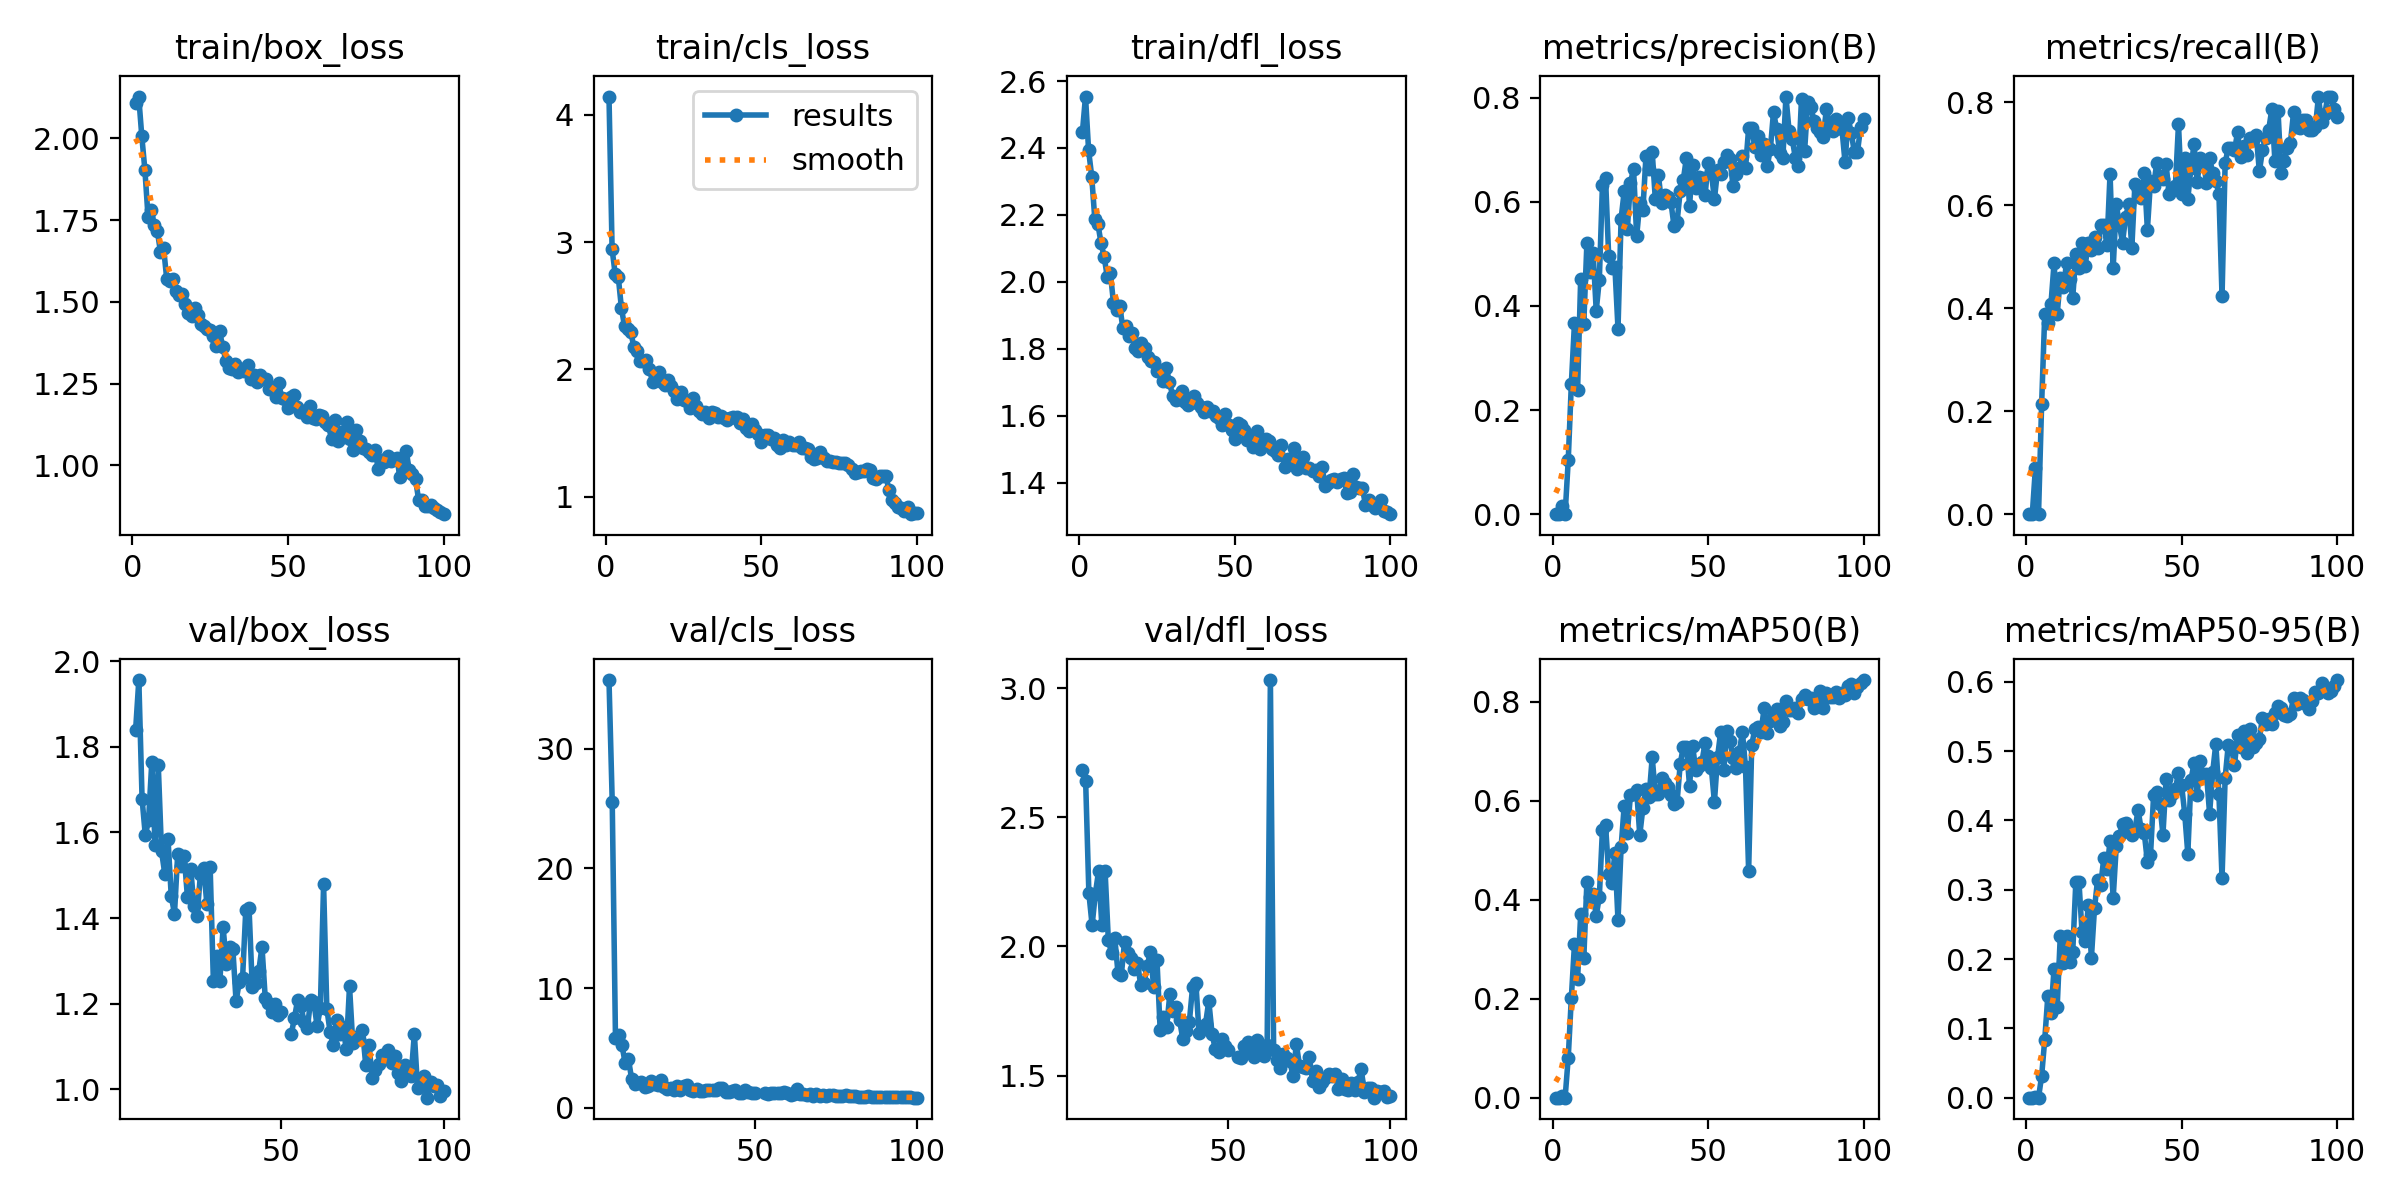

Values plotted in this chart, from the file beside it:
epoch, time, train/box_loss, train/cls_loss, train/dfl_loss, metrics/precision(B), metrics/recall(B), metrics/mAP50(B), metrics/mAP50-95(B), val/box_loss, val/cls_loss, val/dfl_loss, lr/pg0, lr/pg1, lr/pg2
1, 53.56, 2.108, 4.144, 2.447, 0, 0, 0, 0, nan, nan, nan, 0.003258, 0.003258, 0.07068
2, 70.83, 2.128, 2.945, 2.554, 0, 0, 0, 0, nan, nan, nan, 0.006526, 0.006526, 0.04062
3, 90.63, 2.006, 2.747, 2.393, 0.01492, 0.08955, 0.00362, 0.00091, nan, nan, nan, 0.009728, 0.009728, 0.01049
4, 109, 1.903, 2.723, 2.314, 0, 0, 0, 0, nan, nan, nan, 0.009703, 0.009703, 0.009703
5, 127.7, 1.761, 2.481, 2.187, 0.1034, 0.2139, 0.0808, 0.03133, 1.838, 35.72, 2.681, 0.009604, 0.009604, 0.009604
6, 147.4, 1.781, 2.338, 2.172, 0.2502, 0.3881, 0.2016, 0.08371, 1.956, 25.54, 2.642, 0.009505, 0.009505, 0.009505
7, 166.5, 1.734, 2.318, 2.115, 0.3664, 0.3712, 0.3095, 0.147, 1.679, 5.865, 2.206, 0.009406, 0.009406, 0.009406
8, 185.6, 1.717, 2.295, 2.075, 0.2376, 0.408, 0.2391, 0.1226, 1.593, 6.106, 2.082, 0.009307, 0.009307, 0.009307
9, 204.3, 1.653, 2.176, 2.015, 0.4516, 0.4875, 0.3704, 0.1862, 1.628, 5.21, 2.204, 0.009208, 0.009208, 0.009208
10, 224.3, 1.665, 2.147, 2.026, 0.366, 0.3881, 0.2815, 0.1308, 1.764, 3.731, 2.292, 0.009109, 0.009109, 0.009109
11, 242.2, 1.571, 2.063, 1.937, 0.5205, 0.4577, 0.4353, 0.2339, 1.571, 4.062, 2.082, 0.00901, 0.00901, 0.00901
12, 261.3, 1.565, 2.064, 1.917, 0.4651, 0.4413, 0.4054, 0.1942, 1.756, 2.392, 2.293, 0.008911, 0.008911, 0.008911
13, 281.8, 1.57, 2.07, 1.929, 0.502, 0.4876, 0.4107, 0.2333, 1.556, 1.954, 2.026, 0.008812, 0.008812, 0.008812
14, 301.2, 1.534, 2.006, 1.863, 0.391, 0.4568, 0.368, 0.1961, 1.504, 2.085, 1.974, 0.008713, 0.008713, 0.008713
15, 319.2, 1.522, 1.901, 1.869, 0.4506, 0.4203, 0.4058, 0.2103, 1.585, 2.155, 2.033, 0.008614, 0.008614, 0.008614
16, 337.2, 1.525, 1.916, 1.837, 0.6324, 0.5049, 0.5417, 0.3116, 1.451, 1.717, 1.896, 0.008515, 0.008515, 0.008515
17, 356.7, 1.494, 1.978, 1.848, 0.645, 0.4776, 0.5502, 0.3113, 1.41, 1.851, 1.888, 0.008416, 0.008416, 0.008416
18, 378.6, 1.466, 1.904, 1.802, 0.4965, 0.5274, 0.4527, 0.2384, 1.551, 2.259, 2.018, 0.008317, 0.008317, 0.008317
19, 396.8, 1.458, 1.877, 1.794, 0.4724, 0.4826, 0.4337, 0.2256, 1.522, 1.99, 1.973, 0.008218, 0.008218, 0.008218
20, 414.6, 1.482, 1.917, 1.816, 0.4755, 0.5274, 0.494, 0.2777, 1.545, 1.91, 1.954, 0.008119, 0.008119, 0.008119
21, 432.6, 1.459, 1.872, 1.803, 0.3563, 0.5124, 0.3583, 0.2019, 1.449, 2.333, 1.915, 0.00802, 0.00802, 0.00802
22, 451.4, 1.433, 1.83, 1.774, 0.5677, 0.5373, 0.5061, 0.2733, 1.516, 1.728, 1.938, 0.007921, 0.007921, 0.007921
23, 471.2, 1.426, 1.771, 1.763, 0.6201, 0.5174, 0.5901, 0.3147, 1.429, 1.559, 1.85, 0.007822, 0.007822, 0.007822
24, 490.4, 1.416, 1.826, 1.761, 0.5479, 0.5622, 0.5351, 0.3063, 1.406, 1.688, 1.858, 0.007723, 0.007723, 0.007723
25, 508.3, 1.414, 1.763, 1.733, 0.6363, 0.5622, 0.6112, 0.3463, 1.503, 1.511, 1.926, 0.007624, 0.007624, 0.007624
26, 530.3, 1.397, 1.751, 1.736, 0.6632, 0.5224, 0.6144, 0.3295, 1.518, 1.788, 1.979, 0.007525, 0.007525, 0.007525
27, 548.4, 1.364, 1.697, 1.704, 0.5339, 0.6612, 0.6207, 0.3703, 1.432, 1.495, 1.842, 0.007426, 0.007426, 0.007426
28, 567.1, 1.41, 1.773, 1.742, 0.5973, 0.4776, 0.5306, 0.2879, 1.519, 1.812, 1.95, 0.007327, 0.007327, 0.007327
29, 587.3, 1.364, 1.71, 1.7, 0.5845, 0.602, 0.5852, 0.3631, 1.253, 1.866, 1.676, 0.007228, 0.007228, 0.007228
30, 605.9, 1.321, 1.674, 1.66, 0.6882, 0.5622, 0.624, 0.3772, 1.312, 1.467, 1.726, 0.007129, 0.007129, 0.007129
31, 624.9, 1.299, 1.651, 1.647, 0.6633, 0.5274, 0.6077, 0.3949, 1.252, 1.402, 1.69, 0.00703, 0.00703, 0.00703
32, 643.9, 1.295, 1.664, 1.649, 0.6956, 0.5771, 0.6876, 0.396, 1.379, 1.548, 1.818, 0.006931, 0.006931, 0.006931
33, 663.4, 1.312, 1.618, 1.673, 0.6051, 0.602, 0.6135, 0.3829, 1.292, 1.437, 1.75, 0.006832, 0.006832, 0.006832
34, 683.5, 1.287, 1.661, 1.641, 0.6506, 0.5174, 0.6137, 0.3791, 1.333, 1.441, 1.765, 0.006733, 0.006733, 0.006733
35, 701.4, 1.294, 1.661, 1.632, 0.5979, 0.6418, 0.6461, 0.3864, 1.329, 1.516, 1.714, 0.006634, 0.006634, 0.006634
36, 719.5, 1.288, 1.629, 1.64, 0.6135, 0.6318, 0.6359, 0.4149, 1.205, 1.479, 1.64, 0.006535, 0.006535, 0.006535
37, 738.6, 1.307, 1.636, 1.658, 0.6094, 0.6131, 0.6273, 0.3875, 1.251, 1.45, 1.673, 0.006436, 0.006436, 0.006436
38, 756.9, 1.266, 1.619, 1.638, 0.6, 0.6617, 0.6123, 0.3821, 1.259, 1.475, 1.709, 0.006337, 0.006337, 0.006337
39, 775.7, 1.276, 1.604, 1.625, 0.5539, 0.5522, 0.5924, 0.3403, 1.42, 1.637, 1.844, 0.006238, 0.006238, 0.006238
40, 793.9, 1.254, 1.616, 1.61, 0.5615, 0.6468, 0.5979, 0.3496, 1.424, 1.657, 1.86, 0.006139, 0.006139, 0.006139
41, 811.8, 1.276, 1.622, 1.625, 0.6209, 0.6368, 0.6738, 0.4362, 1.239, 1.313, 1.664, 0.00604, 0.00604, 0.00604
42, 830.9, 1.263, 1.623, 1.613, 0.6423, 0.6816, 0.7091, 0.4414, 1.249, 1.33, 1.682, 0.005941, 0.005941, 0.005941
43, 851.4, 1.265, 1.577, 1.615, 0.6848, 0.6567, 0.7093, 0.4236, 1.276, 1.409, 1.701, 0.005842, 0.005842, 0.005842
44, 869.6, 1.235, 1.612, 1.6, 0.5926, 0.6517, 0.6298, 0.3794, 1.333, 1.49, 1.789, 0.005743, 0.005743, 0.005743
45, 891.6, 1.236, 1.543, 1.594, 0.671, 0.6799, 0.7103, 0.4591, 1.213, 1.263, 1.663, 0.005644, 0.005644, 0.005644
46, 911.5, 1.21, 1.517, 1.573, 0.6272, 0.6219, 0.6614, 0.4298, 1.2, 1.266, 1.603, 0.005545, 0.005545, 0.005545
47, 930, 1.251, 1.575, 1.606, 0.6471, 0.6318, 0.671, 0.4385, 1.18, 1.477, 1.593, 0.005446, 0.005446, 0.005446
48, 947.8, 1.207, 1.52, 1.571, 0.6461, 0.6368, 0.6791, 0.4452, 1.2, 1.305, 1.644, 0.005347, 0.005347, 0.005347
49, 966, 1.202, 1.492, 1.558, 0.6132, 0.7573, 0.7168, 0.4684, 1.174, 1.202, 1.615, 0.005248, 0.005248, 0.005248
50, 985, 1.176, 1.43, 1.53, 0.6754, 0.6219, 0.6894, 0.4509, 1.18, 1.241, 1.6, 0.005149, 0.005149, 0.005149
51, 1004, 1.21, 1.487, 1.577, 0.6571, 0.6915, 0.6666, 0.4099, nan, nan, nan, 0.00505, 0.00505, 0.00505
52, 1022, 1.215, 1.485, 1.574, 0.6047, 0.6119, 0.5973, 0.3518, nan, nan, nan, 0.004951, 0.004951, 0.004951
53, 1040, 1.179, 1.453, 1.556, 0.6605, 0.6716, 0.6878, 0.4579, 1.128, 1.219, 1.571, 0.004852, 0.004852, 0.004852
54, 1058, 1.163, 1.462, 1.528, 0.6525, 0.7192, 0.7383, 0.4823, 1.166, 1.193, 1.57, 0.004753, 0.004753, 0.004753
55, 1078, 1.166, 1.403, 1.533, 0.6766, 0.6454, 0.6617, 0.4367, 1.209, 1.203, 1.614, 0.004654, 0.004654, 0.004654
56, 1097, 1.149, 1.384, 1.506, 0.6893, 0.6915, 0.7414, 0.485, 1.196, 1.219, 1.631, 0.004555, 0.004555, 0.004555
57, 1116, 1.182, 1.448, 1.555, 0.682, 0.6866, 0.7209, 0.4645, 1.156, 1.243, 1.601, 0.004456, 0.004456, 0.004456
58, 1134, 1.146, 1.402, 1.5, 0.6296, 0.6427, 0.6858, 0.4672, 1.142, 1.206, 1.571, 0.004357, 0.004357, 0.004357
59, 1152, 1.144, 1.429, 1.522, 0.6532, 0.6915, 0.6666, 0.4098, 1.209, 1.289, 1.639, 0.004258, 0.004258, 0.004258
60, 1170, 1.155, 1.405, 1.531, 0.6651, 0.6621, 0.6989, 0.4696, 1.204, 1.234, 1.584, 0.004159, 0.004159, 0.004159
... 40 more rows
